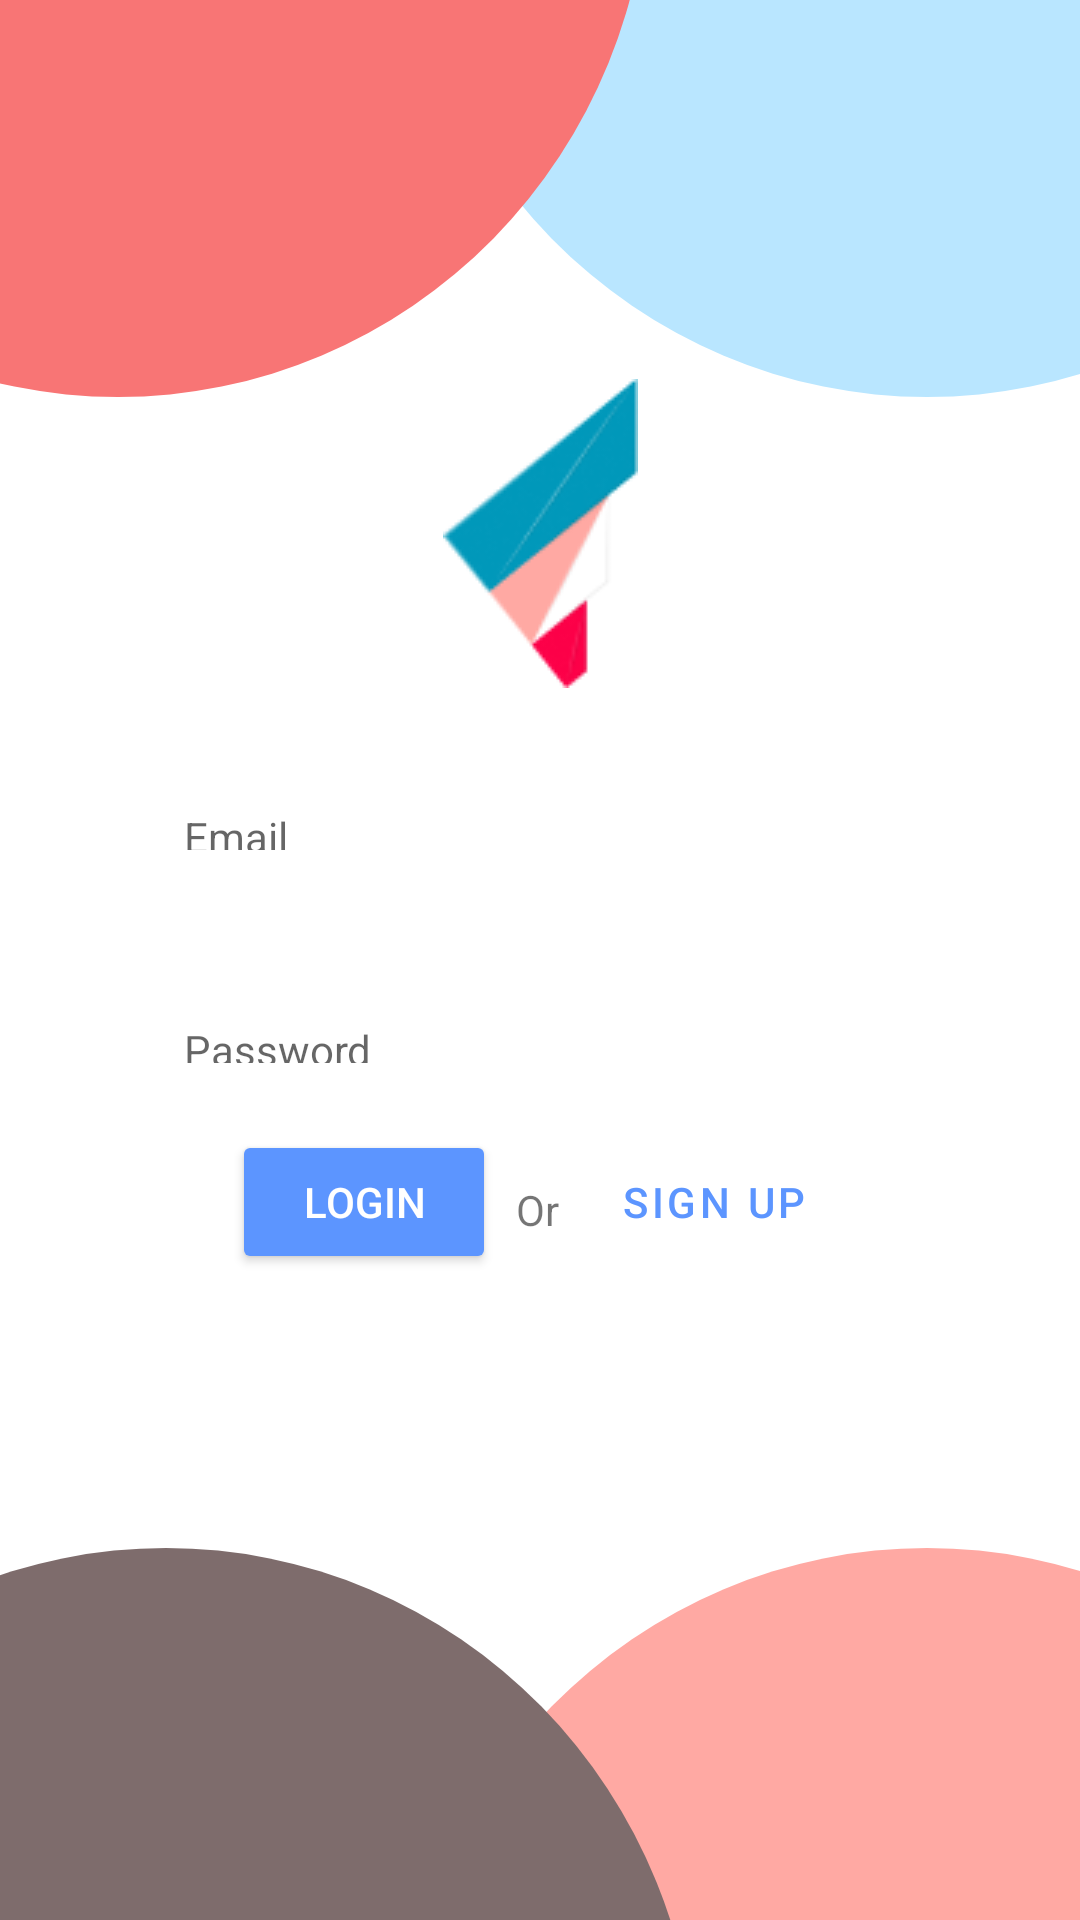

Reconstruct the res/layout file that produces this screen, plus the resources it refers to.
<!-- AndroidManifest.xml: application theme Theme.MindnoteMobileDevProject -->
<!-- res/layout/activity_login.xml -->
<?xml version="1.0" encoding="utf-8"?>
<androidx.constraintlayout.widget.ConstraintLayout xmlns:android="http://schemas.android.com/apk/res/android"
    xmlns:app="http://schemas.android.com/apk/res-auto"
    xmlns:tools="http://schemas.android.com/tools"
    android:layout_width="match_parent"
    android:layout_height="match_parent"
    tools:context=".LoginActivity">

    <TextView
        android:id="@+id/textView2"
        android:layout_width="354dp"
        android:layout_height="361dp"
        android:layout_marginStart="132dp"
        android:layout_marginBottom="508dp"
        android:background="@drawable/custom_shapes_circle_2"
        app:layout_constraintBottom_toBottomOf="parent"
        app:layout_constraintStart_toStartOf="parent" />

    <TextView
        android:id="@+id/textView1"
        android:layout_width="354dp"
        android:layout_height="361dp"
        android:layout_marginEnd="144dp"
        android:layout_marginBottom="508dp"
        android:background="@drawable/custom_shapes_circle_3"
        app:layout_constraintBottom_toBottomOf="parent"
        app:layout_constraintEnd_toEndOf="parent" />

    <TextView
        android:id="@+id/textView3"
        android:layout_width="354dp"
        android:layout_height="361dp"
        android:layout_marginStart="132dp"
        android:layout_marginTop="516dp"
        android:background="@drawable/custom_shapes_circle_1"
        app:layout_constraintStart_toStartOf="parent"
        app:layout_constraintTop_toTopOf="parent" />

    <TextView
        android:id="@+id/textView4"
        android:layout_width="354dp"
        android:layout_height="361dp"
        android:layout_marginTop="516dp"
        android:layout_marginEnd="128dp"
        android:background="@drawable/custom_shapes_circle_4"
        app:layout_constraintEnd_toEndOf="parent"
        app:layout_constraintTop_toTopOf="parent" />

    <ImageView
        android:id="@+id/imageView"
        android:layout_width="wrap_content"
        android:layout_height="wrap_content"
        app:layout_constraintBottom_toBottomOf="parent"
        app:layout_constraintEnd_toEndOf="parent"
        app:layout_constraintStart_toStartOf="parent"
        app:layout_constraintTop_toTopOf="parent"
        app:layout_constraintVertical_bias="0.235"
        app:srcCompat="@drawable/mindnote" />

    <com.google.android.material.textfield.TextInputLayout
        android:id="@+id/Email"
        style="@style/Widget.MaterialComponents.TextInputLayout.OutlinedBox"
        android:layout_width="257dp"
        android:layout_height="28dp"
        android:hint="Email"
        app:layout_constraintBottom_toBottomOf="parent"
        app:layout_constraintEnd_toEndOf="parent"
        app:layout_constraintStart_toStartOf="parent"
        app:layout_constraintTop_toTopOf="parent"
        app:layout_constraintVertical_bias="0.426" />

    <com.google.android.material.textfield.TextInputEditText
        android:id="@+id/EmailLogin"
        style="@style/Widget.MaterialComponents.TextInputLayout.OutlinedBox"
        android:layout_width="270dp"
        android:layout_height="48dp"
        android:hint="Email"
        android:textSize="14sp"
        app:layout_constraintBottom_toBottomOf="parent"
        app:layout_constraintEnd_toEndOf="parent"
        app:layout_constraintHorizontal_bias="0.503"
        app:layout_constraintStart_toStartOf="parent"
        app:layout_constraintTop_toTopOf="parent"
        app:layout_constraintVertical_bias="0.426"
        tools:ignore="SpeakableTextPresentCheck" />

    <com.google.android.material.textfield.TextInputLayout
        android:id="@+id/Password"
        android:layout_width="257dp"
        android:layout_height="28dp"
        android:hint="Password"
        style="@style/Widget.MaterialComponents.TextInputLayout.OutlinedBox"
        app:layout_constraintBottom_toBottomOf="parent"
        app:layout_constraintEnd_toEndOf="parent"
        app:layout_constraintStart_toStartOf="parent"
        app:layout_constraintTop_toTopOf="parent"
        app:layout_constraintVertical_bias="0.543" />

    <com.google.android.material.textfield.TextInputEditText
        android:id="@+id/Passwordlogin"
        android:layout_width="270dp"
        android:layout_height="48dp"
        android:hint="Password"
        style="@style/Widget.MaterialComponents.TextInputLayout.OutlinedBox"
        app:layout_constraintBottom_toBottomOf="parent"
        app:layout_constraintEnd_toEndOf="parent"
        app:layout_constraintHorizontal_bias="0.503"
        app:layout_constraintStart_toStartOf="parent"
        app:layout_constraintTop_toTopOf="parent"
        app:layout_constraintVertical_bias="0.546"
        tools:ignore="SpeakableTextPresentCheck" />

    <Button
        android:id="@+id/Login"
        android:layout_width="wrap_content"
        android:layout_height="wrap_content"
        android:text="Login"
        android:textColor="@color/white"
        app:backgroundTint="@color/blue2"
        app:layout_constraintBottom_toBottomOf="parent"
        app:layout_constraintEnd_toEndOf="parent"
        app:layout_constraintHorizontal_bias="0.284"
        app:layout_constraintStart_toStartOf="parent"
        app:layout_constraintTop_toTopOf="parent"
        app:layout_constraintVertical_bias="0.636" />

    <Button
        android:id="@+id/Signup"
        style="?attr/materialButtonOutlinedStyle"
        android:layout_width="wrap_content"
        android:layout_height="wrap_content"
        android:text="Sign Up"
        android:textColor="@color/blue2"
        app:layout_constraintBottom_toBottomOf="parent"
        app:layout_constraintEnd_toEndOf="parent"
        app:layout_constraintHorizontal_bias="0.719"
        app:layout_constraintStart_toStartOf="parent"
        app:layout_constraintTop_toTopOf="parent"
        app:layout_constraintVertical_bias="0.636" />

    <TextView
        android:id="@+id/textView5"
        android:layout_width="wrap_content"
        android:layout_height="wrap_content"
        android:text="Or"
        app:layout_constraintBottom_toBottomOf="parent"
        app:layout_constraintEnd_toEndOf="parent"
        app:layout_constraintHorizontal_bias="0.498"
        app:layout_constraintStart_toStartOf="parent"
        app:layout_constraintTop_toTopOf="parent"
        app:layout_constraintVertical_bias="0.634" />


</androidx.constraintlayout.widget.ConstraintLayout>
<!-- resources referenced by this layout -->
<resources>
  <color name="blue2">#5C95FF</color>
  <color name="white">#FFFFFFFF</color>
  <!-- drawable custom_shapes_circle_1 (drawable) -->
  <?xml version="1.0" encoding="utf-8"?>
  <shape xmlns:android="http://schemas.android.com/apk/res/android"
      android:shape ="oval">
      <size android:width="12dp" android:height="12dp" />
      <solid android:color="#FFA9A3"/>
  </shape>
  <!-- drawable custom_shapes_circle_2 (drawable) -->
  <?xml version="1.0" encoding="utf-8"?>
  <shape xmlns:android="http://schemas.android.com/apk/res/android"
      android:shape ="oval">
      <size android:width="12dp" android:height="12dp" />
      <solid android:color="#B9E6FF"/>
  </shape>
  <!-- drawable custom_shapes_circle_3 (drawable) -->
  <?xml version="1.0" encoding="utf-8"?>
  <shape xmlns:android="http://schemas.android.com/apk/res/android"
      android:shape ="oval">
      <size android:width="312dp" android:height="312dp" />
      <solid android:color="#F87575"/>
  </shape>
  <!-- drawable custom_shapes_circle_4 (drawable) -->
  <?xml version="1.0" encoding="utf-8"?>
  <shape xmlns:android="http://schemas.android.com/apk/res/android"
      android:shape ="oval">
      <size android:width="12dp" android:height="12dp" />
      <solid android:color="#7E6C6C"/>
  </shape>
  <!-- drawable mindnote: png bitmap (drawable, 5208 bytes) -->
  <style name="Theme.MindnoteMobileDevProject" parent="Theme.MaterialComponents.Light.NoActionBar">
          
          <item name="colorPrimary">@color/blue2</item>
          <item name="colorPrimaryVariant">@color/blue</item>
          <item name="colorOnPrimary">@color/white</item>
          
          <item name="colorSecondary">@color/white</item>
          <item name="colorSecondaryVariant">@color/white</item>
          <item name="colorOnSecondary">@color/black</item>
          
          <item name="android:statusBarColor" tools:targetApi="l">?attr/colorPrimaryVariant</item>
          
      </style>
  <color name="blue">#B9E6FF</color>
  <color name="black">#FF000000</color>
</resources>
